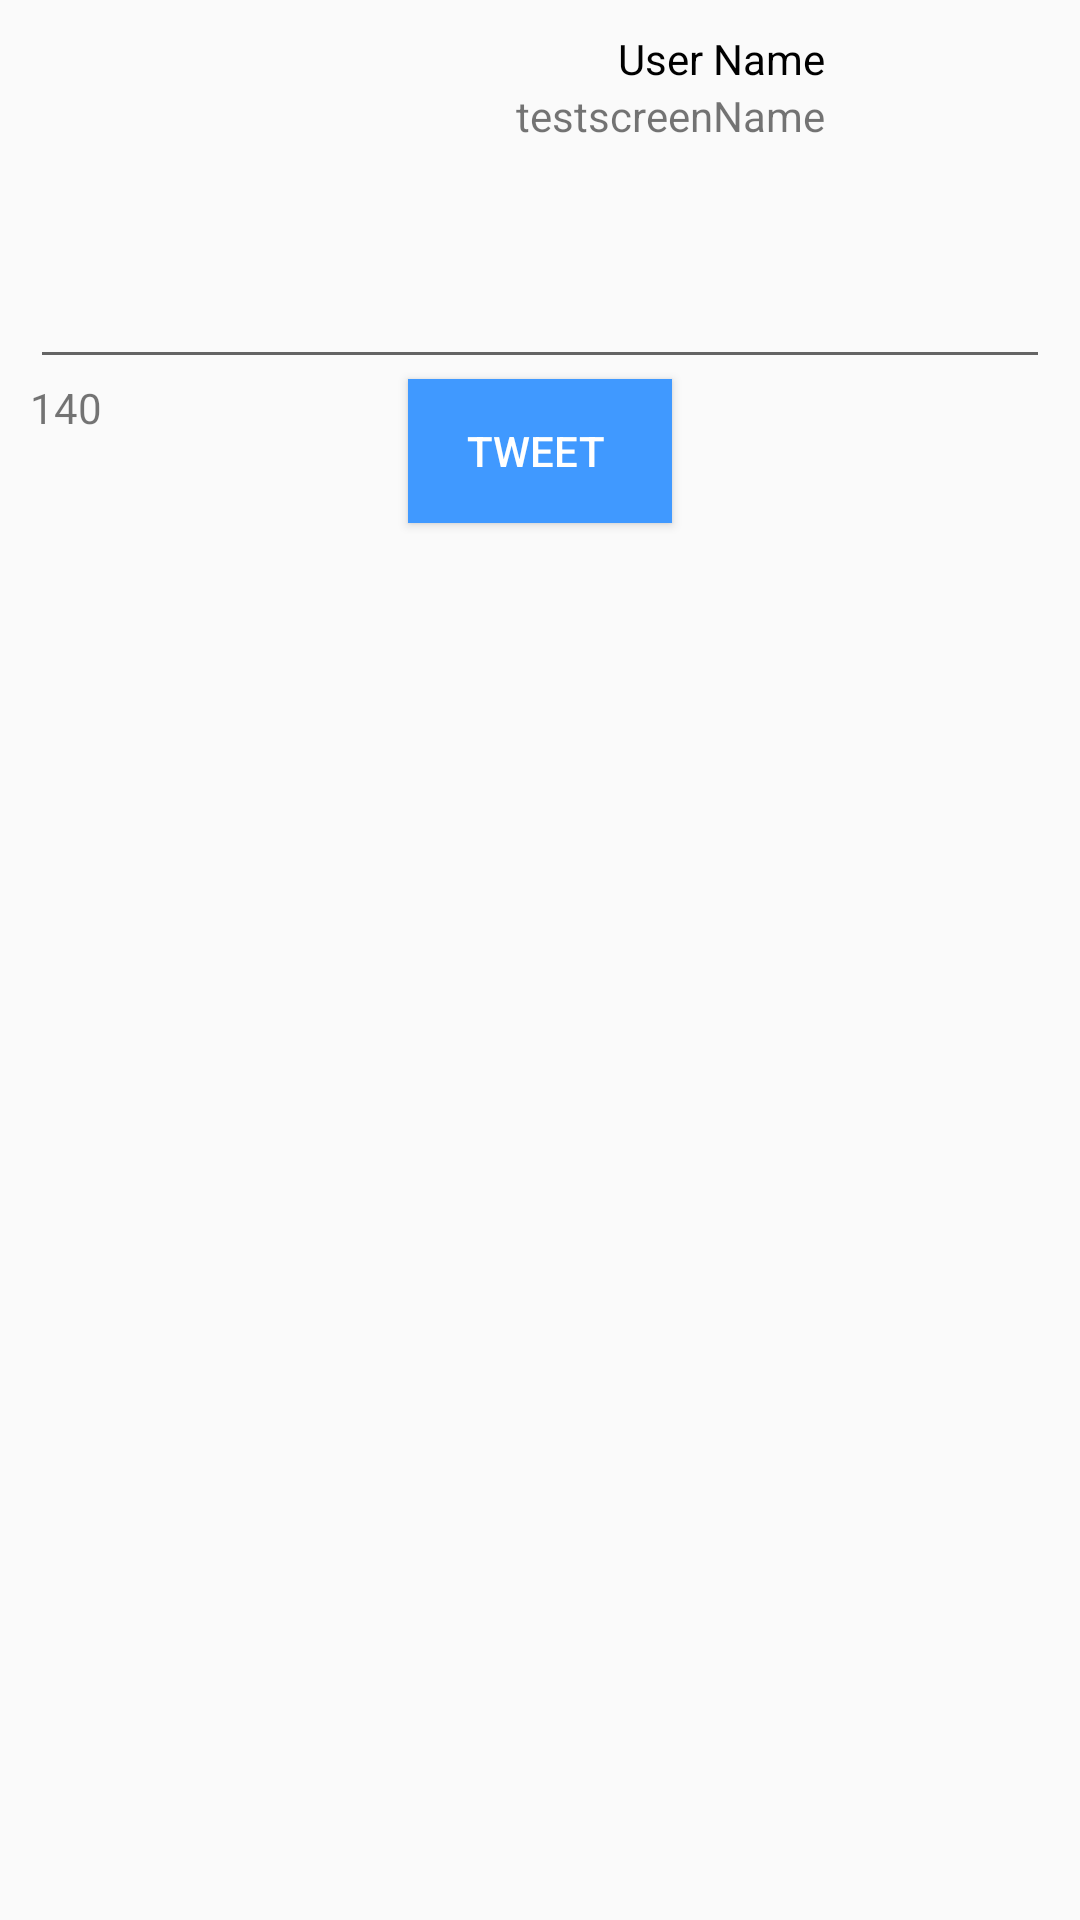

Here is an Android app screen rendered from its layout file. Give the layout XML and the strings, colors and styles it references.
<!-- AndroidManifest.xml: application theme AppTheme -->
<!-- res/layout/fragment_compose_tweet.xml -->
<?xml version="1.0" encoding="utf-8"?>
<RelativeLayout
    xmlns:android="http://schemas.android.com/apk/res/android"
    xmlns:tools="http://schemas.android.com/tools"
    android:layout_width="match_parent"
    android:layout_height="match_parent">


    <ImageView
        android:layout_width="75dp"
        android:layout_height="75dp"
        android:id="@+id/ivUserProfile"
        android:layout_alignParentTop="true"
        android:layout_alignParentRight="true"
        android:layout_alignParentEnd="true"
        android:layout_marginRight="10dp"
        android:layout_marginTop="10dp"/>

    <TextView
        android:layout_width="wrap_content"
        android:layout_height="wrap_content"
        android:text="User Name"
        android:id="@+id/tvUser"
        android:textColor="#000000"
        android:layout_alignParentTop="true"
        android:layout_toLeftOf="@+id/ivUserProfile"
        android:layout_toStartOf="@+id/ivUserProfile"
        android:layout_marginTop="10dp"/>

    <TextView
        android:layout_width="wrap_content"
        android:layout_height="wrap_content"
        android:text="testscreenName"
        android:id="@+id/tvScreenNameFrag"
        android:layout_below="@+id/tvUser"
        android:layout_toLeftOf="@+id/ivUserProfile"
        android:layout_toStartOf="@+id/ivUserProfile" />

    <ImageButton
        android:layout_width="wrap_content"
        android:layout_height="wrap_content"
        android:id="@+id/iBtnClear"
        android:layout_alignParentTop="true"
        android:layout_alignParentLeft="true"
        android:layout_alignParentStart="true"
        android:src="@drawable/ic_clear_black_24dp"
        android:background="@null"
        android:layout_marginLeft="10dp"
        android:layout_marginTop="10dp"
        android:onClick="onClearButtonClicked"/>

    <EditText
        android:layout_width="wrap_content"
        android:layout_height="wrap_content"
        android:id="@+id/etNewTweet"
        android:layout_below="@+id/ivUserProfile"
        android:layout_alignRight="@+id/ivUserProfile"
        android:layout_alignEnd="@+id/ivUserProfile"
        android:layout_alignParentLeft="true"
        android:layout_alignParentStart="true"
        android:layout_marginLeft="10dp" />

    <Button
        android:layout_width="wrap_content"
        android:layout_height="wrap_content"
        android:text="Tweet "
        android:id="@+id/btnSend"
        android:layout_below="@+id/etNewTweet"
        android:layout_centerHorizontal="true"
        android:textColor="#FFFFFF"
        android:drawableRight="@drawable/ic_send_white_24dp"
        android:background="#4099FF"
        android:layout_marginBottom="10dp"
        android:onClick="onSendButtonClicked"/>

    <TextView
        android:layout_width="wrap_content"
        android:layout_height="wrap_content"
        android:text="140"
        android:id="@+id/tvCounter"
        android:layout_below="@+id/etNewTweet"
        android:layout_alignLeft="@+id/etNewTweet"
        android:layout_alignStart="@+id/etNewTweet" />

</RelativeLayout>
<!-- resources referenced by this layout -->
<resources>
  <style name="AppTheme" parent="AppBaseTheme">
          
  
      </style>
  <style name="AppBaseTheme" parent="Theme.AppCompat.Light">
          
      </style>
</resources>
